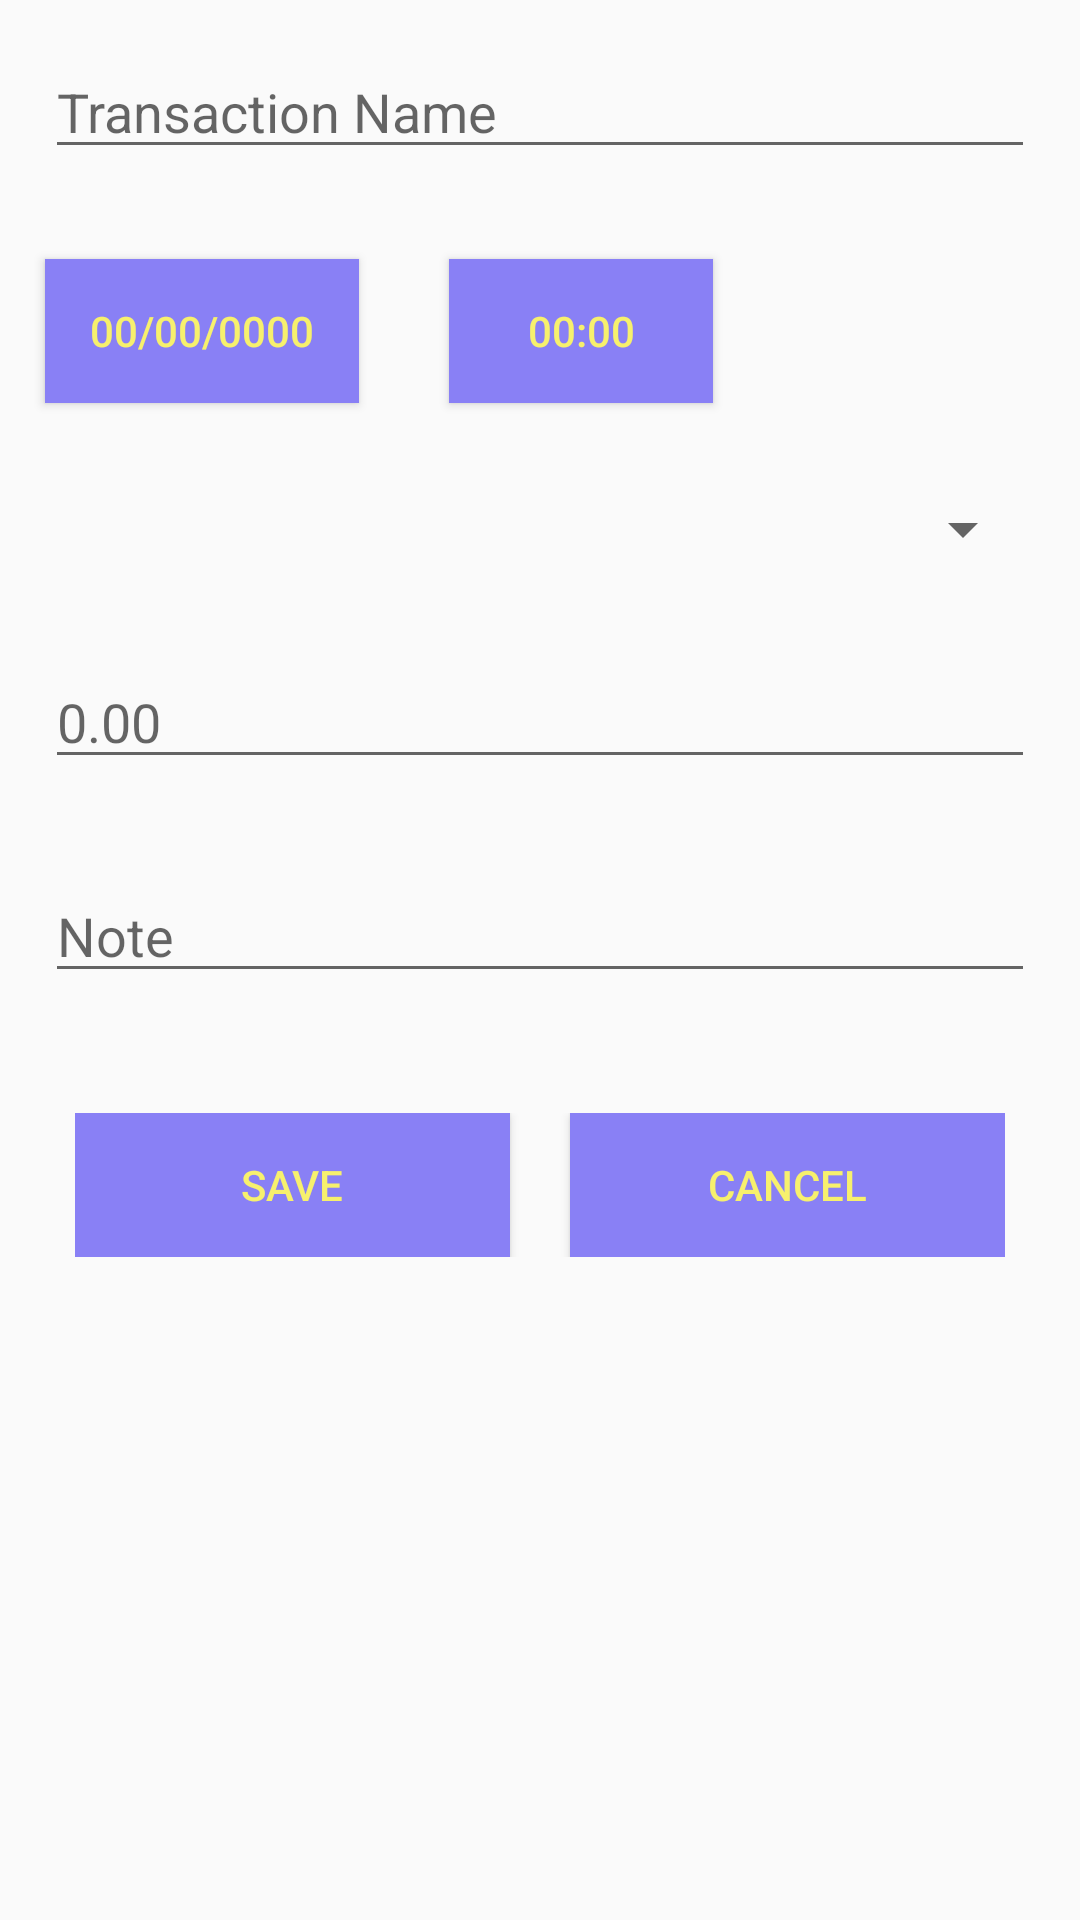

Here is an Android app screen rendered from its layout file. Give the layout XML and the strings, colors and styles it references.
<!-- AndroidManifest.xml: application theme Theme.AppCompat.Light.NoActionBar -->
<!-- res/layout/transaction_base.xml -->
<?xml version="1.0" encoding="utf-8"?>

<FrameLayout android:layout_width="match_parent"
    android:layout_height="match_parent"
    xmlns:android="http://schemas.android.com/apk/res/android"
    xmlns:tools="http://schemas.android.com/tools"
    tools:context=".TransactionIncomeFragment"
    android:id="@+id/baseTransactionFragment"
    >
    <RelativeLayout
        android:layout_width="match_parent"
        android:layout_height="match_parent">
        <EditText
            android:id="@+id/inputTransactionName"
            android:layout_width="match_parent"
            android:layout_height="wrap_content"
            android:hint="@string/transactionName"
            android:layout_margin="15dp"
            android:inputType="textCapSentences"
            />
        <Button
            android:layout_width="wrap_content"
            android:layout_height="wrap_content"
            android:id="@+id/datePicker"
            android:layout_below="@+id/inputTransactionName"
            android:text="@string/datePickerSelection"
            android:layout_margin="15dp"
            android:paddingHorizontal="15dp"
            android:background="@color/budgiePurple"
            android:textColor="@color/budgieYellow"
            />

        <Button
            android:layout_width="wrap_content"
            android:layout_height="wrap_content"
            android:id="@+id/timePicker"
            android:layout_below="@+id/inputTransactionName"
            android:layout_toRightOf="@id/datePicker"
            android:text="@string/timePickerSelection"
            android:layout_margin="15dp"
            android:paddingHorizontal="15dp"
            android:background="@color/budgiePurple"
            android:textColor="@color/budgieYellow"
            />

        <Spinner
            android:id="@+id/accountSelectionSpinner"
            android:layout_width="match_parent"
            android:layout_height="wrap_content"
            android:layout_margin="15dp"
            android:layout_below="@id/timePicker"
            android:spinnerMode="dialog"

            />
        <EditText
            android:id="@+id/inputTransactionValue"
            android:layout_width="match_parent"
            android:layout_height="wrap_content"
            android:layout_below="@id/accountSelectionSpinner"
            android:layout_margin="15dp"
            android:layout_marginBottom="30dp"
            android:inputType="numberDecimal"
            android:hint="@string/valueFloat"
            />

        <EditText
            android:id="@+id/inputTransactionNote"
            android:layout_width="match_parent"
            android:layout_below="@id/inputTransactionValue"
            android:layout_height="wrap_content"
            android:layout_margin="15dp"
            android:inputType="textMultiLine"
            android:hint="@string/note"

            />
        <LinearLayout
            android:layout_width="match_parent"
            android:layout_height="wrap_content"
            android:layout_below="@id/inputTransactionNote"
            android:orientation="horizontal"
            android:gravity="center"
            android:layout_margin="25dp"
            >
            <Button
                android:id="@+id/btnSaveTransaction"
                android:layout_width="0dp"
                android:layout_weight="1"
                android:layout_height="wrap_content"
                android:text="@string/btnSave"
                android:layout_gravity="left"
                android:background="@color/budgiePurple"
                android:textColor="@color/budgieYellow"
                />
            <Button
                android:id="@+id/btnCancelTransaction"
                android:layout_width="0dp"
                android:layout_weight="1"
                android:layout_height="wrap_content"
                android:layout_marginLeft="20dp"
                android:text="@string/btnCancel"
                android:layout_gravity="right"
                android:background="@color/budgiePurple"
                android:textColor="@color/budgieYellow"
                />
        </LinearLayout>
    </RelativeLayout>
</FrameLayout>
<!-- resources referenced by this layout -->
<resources>
  <color name="budgiePurple">#8980F5</color>
  <color name="budgieYellow">#F7F06D</color>
  <string name="btnCancel">Cancel</string>
  <string name="btnSave">Save</string>
  <string name="datePickerSelection">00/00/0000</string>
  <string name="note">Note</string>
  <string name="timePickerSelection">00:00</string>
  <string name="transactionName">Transaction Name</string>
  <string name="valueFloat">0.00</string>
</resources>
